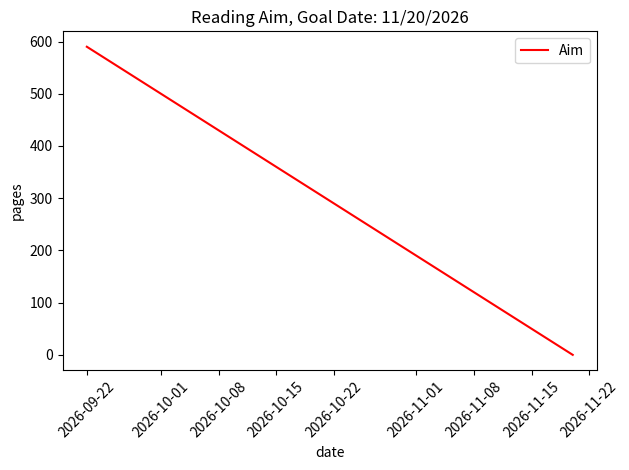

Write Python code to recreate this figure. (Note: this script raises an exception after producing the figure.)
from typing import Optional

import matplotlib.pyplot as plt
from matplotlib.figure import Figure
from matplotlib.axes import Axes
import datetime
import pandas as pd
from pandas.core.indexes.datetimes import DatetimeIndex

def draw_aim(start_date: datetime.date, total_pages: int, pages_per_day_goal: int, save_path: Optional[str]=None) -> Optional[tuple[DatetimeIndex, list[int]]]:
    days_to_goal: int = total_pages / pages_per_day_goal
    goal_date: datetime.date = start_date + datetime.timedelta(days=days_to_goal)
    dates: DatetimeIndex = pd.date_range(start=start_date, end=goal_date, freq='D')
    pages: list[int] = [pages_per_day_goal * (len(dates)-1 -i) for i in range(len(dates))]
    if save_path is not None:
        fig: Figure
        ax: Axes
        fig, ax = plt.subplots()
        ax.plot(dates, pages, 'r-', label='Aim')
        ax.set_xlabel('date')
        ax.set_ylabel('pages')
        ax.set_title('Reading Aim, Goal Date: ' + goal_date.strftime("%m/%d/%Y"))
        ax.legend()
        plt.xticks(rotation=45)
        plt.tight_layout()
        plt.savefig(save_path)
        plt.show()
        return
    else:
        return (dates, pages)
    

if __name__ == "__main__":
    save_file: str = "../../../tmp_files/aim.draw_aim.png"
    draw_aim(datetime.date.today(), 590, 10, save_file)

    dates: DatetimeIndex
    pages: list[int]
    dates, pages = draw_aim(datetime.date.today(), 590, 10)
    print(type(dates), type(pages))
    print(dates.shape, len(pages))
